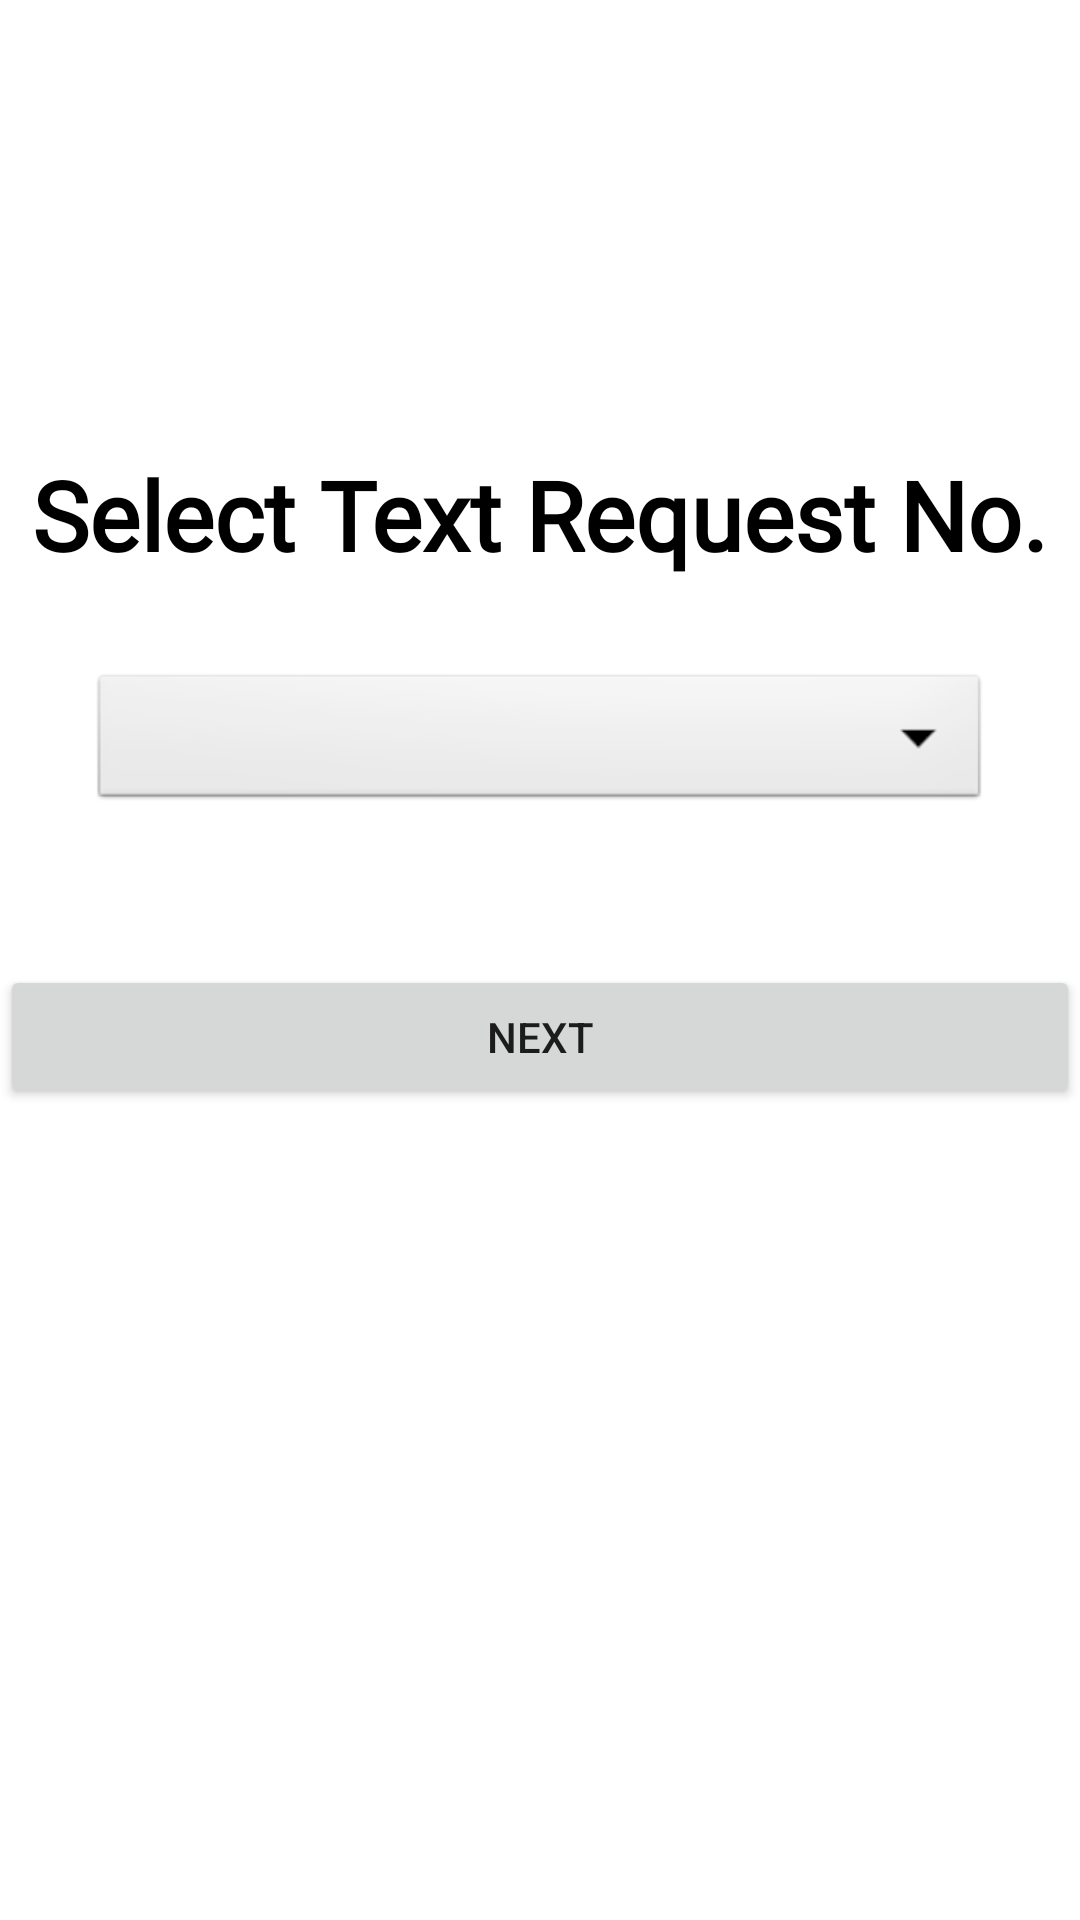

Produce the Android XML layout that renders to this screen, including the resource entries it uses.
<!-- AndroidManifest.xml: application theme Theme.CUMI -->
<!-- res/layout/activity_barcode_generate1.xml -->
<?xml version="1.0" encoding="utf-8"?>
<LinearLayout xmlns:android="http://schemas.android.com/apk/res/android"
    xmlns:app="http://schemas.android.com/apk/res-auto"
    xmlns:tools="http://schemas.android.com/tools"
    android:layout_width="match_parent"
    android:layout_height="match_parent"
    tools:context=".Barcode_generate1"
    android:orientation="vertical">

    <TextView
        android:layout_width="wrap_content"
        android:layout_height="wrap_content"
        android:layout_gravity="center"
        android:fontFamily="@font/comfortaa"
        android:text="Select Text Request No."
        android:textColor="@color/black"
        android:textSize="32sp"
        android:textStyle="bold"
        android:layout_marginTop="150dp"/>

    <Spinner

        android:layout_width="match_parent"
        android:layout_height="wrap_content"
        android:layout_marginStart="30dp"
        android:layout_marginTop="30dp"
        android:layout_marginEnd="30dp"
        android:background="@android:drawable/btn_dropdown" />

    <LinearLayout
        android:layout_width="match_parent"
        android:layout_height="wrap_content"
        android:layout_marginTop="50dp"
        android:orientation="horizontal">


        <Button
            android:layout_width="match_parent"
            android:layout_height="wrap_content"
            android:layout_weight="1.5"
            android:text="Next" />
    </LinearLayout>
</LinearLayout>
<!-- resources referenced by this layout -->
<resources>
  <style name="Theme.CUMI" parent="Theme.MaterialComponents.DayNight.NoActionBar">
          
          <item name="colorPrimary">@color/purple_500</item>
          <item name="colorPrimaryVariant">@color/purple_700</item>
          <item name="colorOnPrimary">@color/white</item>
          
          <item name="colorSecondary">@color/teal_200</item>
          <item name="colorSecondaryVariant">@color/teal_700</item>
          <item name="colorOnSecondary">@color/black</item>
          
          <item name="android:statusBarColor" tools:targetApi="l">?attr/colorPrimaryVariant</item>
          
      </style>
  <!-- not gathered from this repository: default colours our renderer supplied (Android Studio template values) -->
  <color name="purple_500">#FF6200EE</color>
  <color name="purple_700">#FF3700B3</color>
  <color name="teal_200">#FF03DAC5</color>
  <color name="teal_700">#FF018786</color>
  <color name="black">#FF000000</color>
  <color name="white">#FFFFFFFF</color>
</resources>
